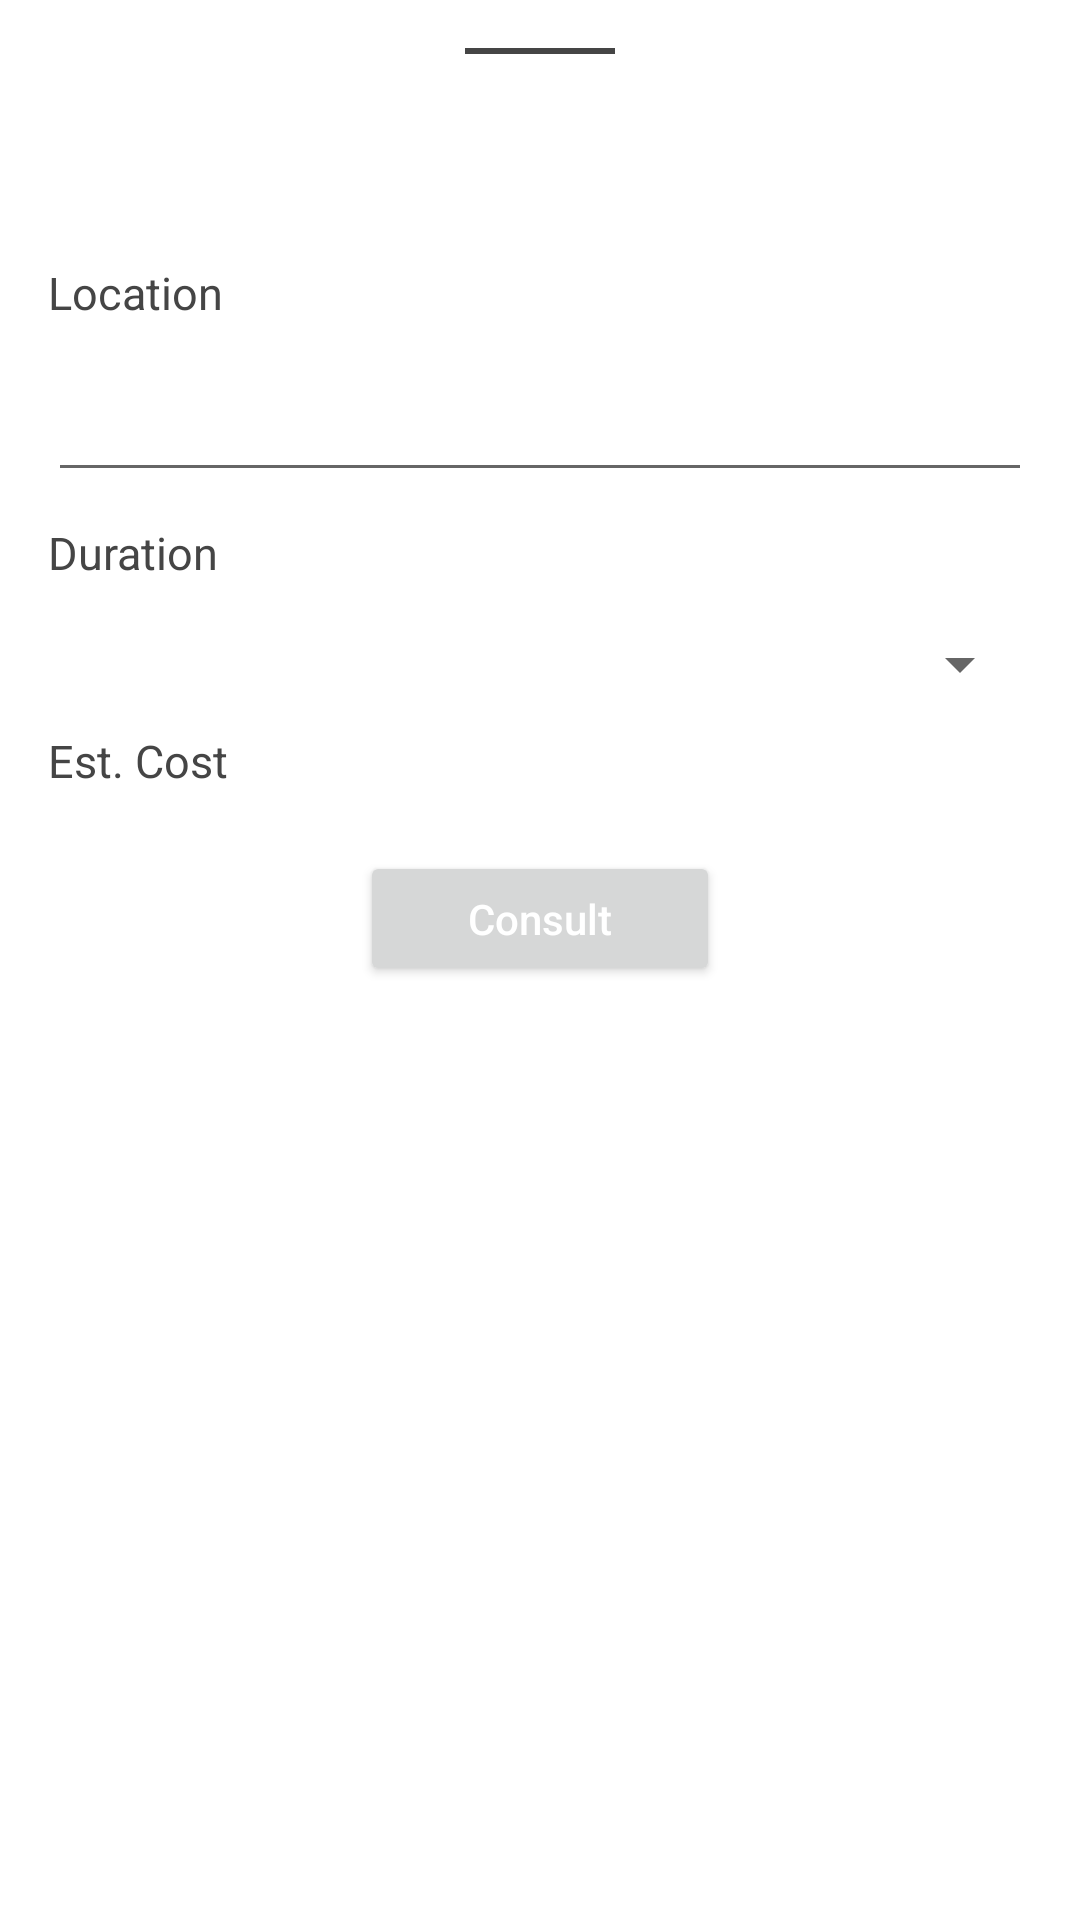

Produce the Android XML layout that renders to this screen, including the resource entries it uses.
<!-- AndroidManifest.xml: application theme Theme.CMContractor -->
<!-- res/layout/fragment_bottom_sheet.xml -->
<?xml version="1.0" encoding="utf-8"?>
<LinearLayout xmlns:android="http://schemas.android.com/apk/res/android"
    xmlns:app="http://schemas.android.com/apk/res-auto"
    xmlns:tools="http://schemas.android.com/tools"
    android:layout_width="match_parent"
    android:layout_height="wrap_content"
    android:orientation="vertical"
    android:padding="@dimen/uniform_padding"
    tools:context=".fragments.BottomSheetFragment">

    <View
        android:layout_width="50dp"
        android:layout_height="2dp"
        android:layout_gravity="center"
        android:layout_marginBottom="20dp"
        android:background="@color/darK_gray" />

    <TextView
        android:id="@+id/tv_bottom_planname"
        android:layout_width="wrap_content"
        android:layout_height="wrap_content"
        android:layout_gravity="center"
        android:layout_marginBottom="25dp"
        android:textAllCaps="true"
        android:textColor="@color/darK_gray"
        android:textSize="18dp"
        android:textStyle="bold" />

    <TextView
        android:layout_width="wrap_content"
        android:layout_height="wrap_content"
        android:layout_marginBottom="15dp"
        android:text="Location"
        android:textColor="@color/darK_gray"
        android:textSize="15dp"
        android:textStyle="normal" />

    <EditText
        android:id="@+id/txt_bottom_location"
        android:layout_width="match_parent"
        android:layout_height="wrap_content"
        android:layout_marginBottom="10dp"
        android:inputType="text" />

    <TextView
        android:layout_width="wrap_content"
        android:layout_height="wrap_content"
        android:layout_marginBottom="15dp"
        android:text="Duration"
        android:textColor="@color/darK_gray"
        android:textSize="15dp"
        android:textStyle="normal" />

    <Spinner
        android:id="@+id/spinner_bottom_duration"
        android:layout_width="match_parent"
        android:layout_height="wrap_content"
        android:layout_marginBottom="10dp" />

    <RelativeLayout
        android:layout_width="match_parent"
        android:layout_height="wrap_content"
        android:layout_marginBottom="20dp">

        <TextView
            android:layout_width="wrap_content"
            android:layout_height="wrap_content"
            android:layout_alignParentLeft="true"
            android:layout_centerInParent="true"
            android:text="Est. Cost"
            android:textColor="@color/darK_gray"
            android:textSize="15dp"
            android:tooltipText="Estimated Cost" />

        <TextView
            android:id="@+id/tv_bottom_cost"
            android:layout_width="wrap_content"
            android:layout_height="wrap_content"
            android:layout_alignParentRight="true"
            android:layout_centerInParent="true"
            android:textColor="@color/darK_gray"
            android:textSize="15dp"
            android:textStyle="bold" />

    </RelativeLayout>

    <Button
        android:id="@+id/btn_bottom_consult"
        android:layout_width="120dp"
        android:layout_height="45dp"
        android:layout_gravity="center"
        android:text="Consult"
        android:textAllCaps="false"
        android:textColor="@color/white" />

</LinearLayout>
<!-- resources referenced by this layout -->
<resources>
  <color name="darK_gray">#454545</color>
  <color name="white">#FFFFFFFF</color>
  <dimen name="uniform_padding">16dp</dimen>
  <style name="Theme.CMContractor" parent="Theme.MaterialComponents.Light.NoActionBar">
          
          <item name="colorPrimary">@color/purple_500</item>
          <item name="colorPrimaryVariant">@color/purple_700</item>
          <item name="colorOnPrimary">@color/white</item>
          
          <item name="colorSecondary">@color/teal_200</item>
          <item name="colorSecondaryVariant">@color/teal_700</item>
          <item name="colorOnSecondary">@color/black</item>
          
          <item name="android:statusBarColor" tools:targetApi="l">?attr/colorPrimaryVariant</item>
          
      </style>
  <color name="purple_500">#FF6200EE</color>
  <color name="purple_700">#FF3700B3</color>
  <color name="teal_200">#FF03DAC5</color>
  <color name="teal_700">#FF018786</color>
  <color name="black">#FF000000</color>
</resources>
